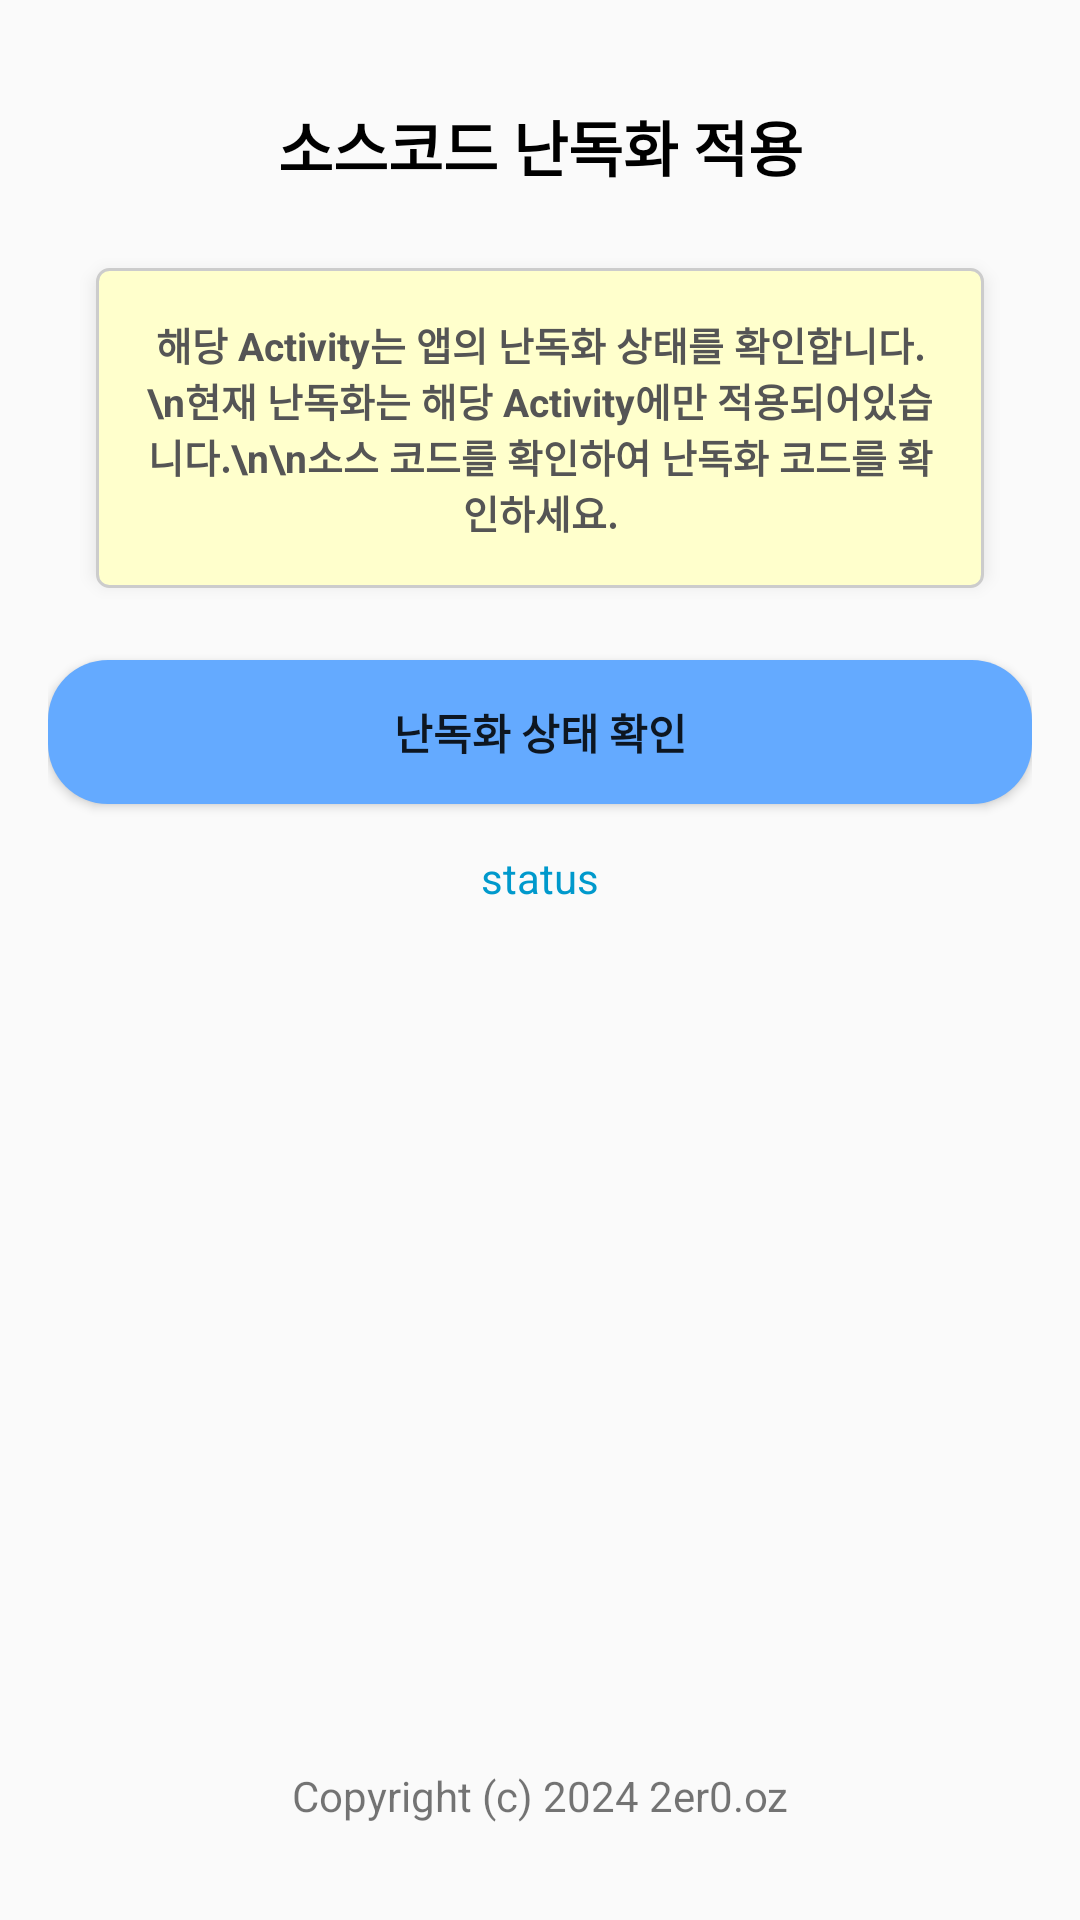

Produce the Android XML layout that renders to this screen, including the resource entries it uses.
<!-- AndroidManifest.xml: application theme Theme.AppCompat.DayNight.NoActionBar -->
<!-- res/layout/activity_code_obfus.xml -->
<?xml version="1.0" encoding="utf-8"?>
<RelativeLayout xmlns:android="http://schemas.android.com/apk/res/android"
    android:layout_width="match_parent"
    android:layout_height="match_parent"
    android:padding="16dp">

    <TextView
        android:id="@+id/statusIsObfus"
        android:layout_width="match_parent"
        android:layout_height="wrap_content"
        android:text="소스코드 난독화 적용"
        android:textColor="@android:color/black"
        android:textSize="20sp"
        android:padding="10dp"
        android:paddingTop="20dp"
        android:layout_marginTop="8dp"
        android:textStyle="bold"
        android:gravity="center" />

    <RelativeLayout
        android:id="@+id/noteLayout"
        android:layout_width="match_parent"
        android:layout_height="wrap_content"
        android:layout_below="@id/statusIsObfus"
        android:background="@drawable/note_background"
        android:padding="16dp"
        android:layout_margin="16dp"
        android:layout_marginTop="4dp"
        android:elevation="4dp">

        <TextView
            android:id="@+id/noteContent"
            android:layout_width="match_parent"
            android:layout_height="wrap_content"
            android:text="해당 Activity는 앱의 난독화 상태를 확인합니다.\n현재 난독화는 해당 Activity에만 적용되어있습니다.\n\n소스 코드를 확인하여 난독화 코드를 확인하세요."
            android:textSize="13sp"
            android:textStyle="bold"
            android:textColor="#555555"
            android:gravity="center"/>

    </RelativeLayout>

    <Button
        android:id="@+id/checkObfuscationButton"
        android:layout_width="match_parent"
        android:layout_height="wrap_content"
        android:layout_below="@id/noteLayout"
        android:text="난독화 상태 확인"
        android:layout_marginTop="8dp"
        android:background="@drawable/btn_blue"
        android:textStyle="bold" />

    <TextView
        android:id="@+id/obfusIsStatus"
        android:layout_width="match_parent"
        android:layout_height="wrap_content"
        android:layout_below="@id/checkObfuscationButton"
        android:gravity="center"
        android:padding="15dp"
        android:text="status"
        android:textColor="@android:color/holo_blue_dark" />

    <TextView
        android:id="@+id/footerTextView"
        android:layout_width="match_parent"
        android:layout_height="wrap_content"
        android:text="Copyright (c) 2024 2er0.oz"
        android:textSize="14sp"
        android:padding="16dp"
        android:gravity="center"
        android:layout_alignParentBottom="true" />

</RelativeLayout>
<!-- resources referenced by this layout -->
<resources>
  <!-- drawable btn_blue (drawable) -->
  <?xml version="1.0" encoding="utf-8"?>
  <shape xmlns:android="http://schemas.android.com/apk/res/android"
      android:shape="rectangle">
      <solid android:color="#64AAFF"/>
      <corners android:radius="20dp"/>
  </shape>
  <!-- drawable note_background (drawable) -->
  <?xml version="1.0" encoding="utf-8"?>
  <layer-list xmlns:android="http://schemas.android.com/apk/res/android">
      <item android:right="2dp" android:left="2dp" android:top="2dp" android:bottom="4dp">
          <shape>
              <solid android:color="#aaaaaa" />
              <corners android:radius="4dp" />
          </shape>
      </item>
      <item>
          <shape>
              <solid android:color="#ffffcc" />
              <corners android:radius="4dp" />
              <stroke android:width="1dp" android:color="#cccccc" />
          </shape>
      </item>
  </layer-list>
</resources>
